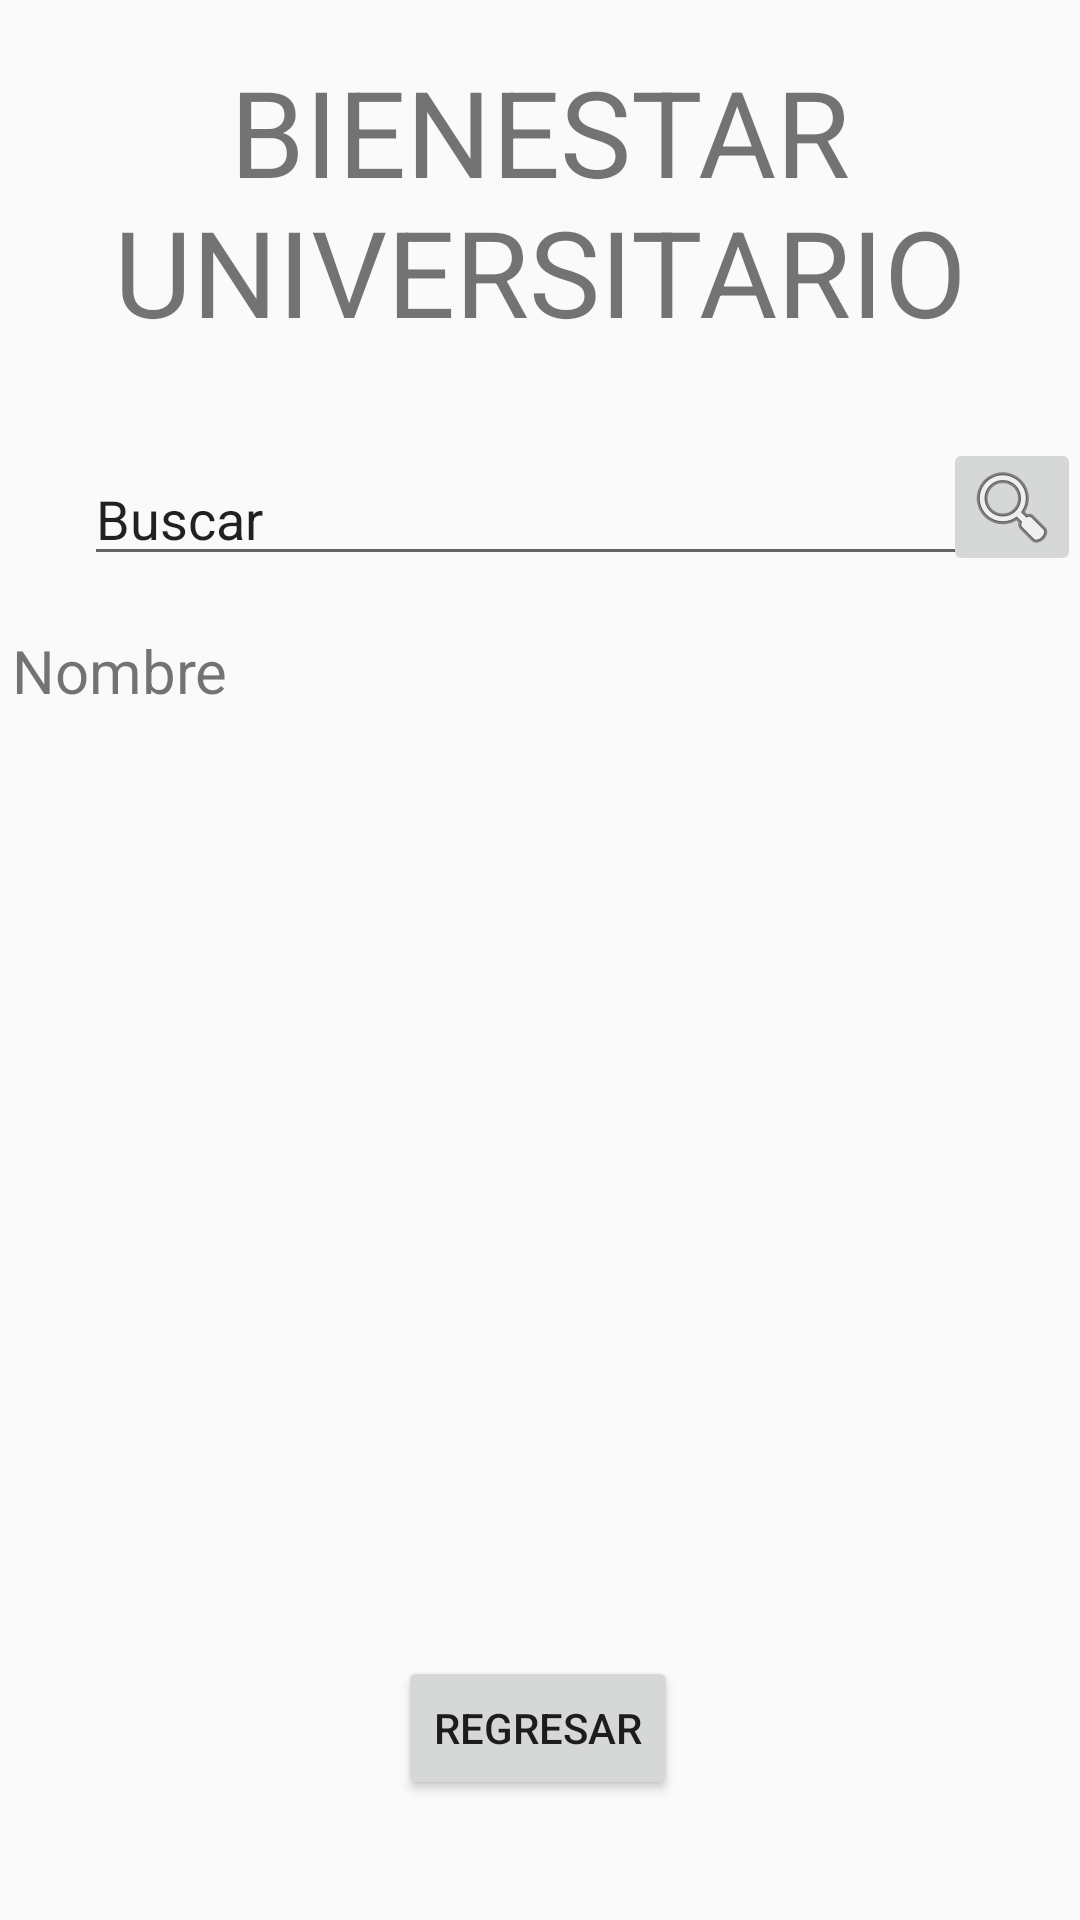

Layout XML and referenced resources for this Android screen:
<!-- AndroidManifest.xml: application theme AppTheme -->
<!-- res/layout/activity_bienestar.xml -->
<?xml version="1.0" encoding="utf-8"?>
<android.support.constraint.ConstraintLayout xmlns:android="http://schemas.android.com/apk/res/android"
    xmlns:app="http://schemas.android.com/apk/res-auto"
    xmlns:tools="http://schemas.android.com/tools"
    android:layout_width="match_parent"
    android:layout_height="match_parent"
    tools:context=".Bienestar">

    <ImageView
        android:id="@+id/imageView_logo"
        android:layout_width="match_parent"
        android:layout_height="wrap_content"
        android:layout_margin="10dp"
        android:layout_marginStart="5dp"
        android:layout_marginTop="10dp"
        android:layout_marginEnd="5dp"
        android:contentDescription="TODO"
        app:layout_constraintEnd_toEndOf="parent"
        app:layout_constraintStart_toStartOf="parent"
        app:layout_constraintTop_toTopOf="parent"
        app:srcCompat="@drawable/logo_poli" />

    <TextView
        android:id="@+id/textView_titulo"
        android:layout_width="337dp"
        android:layout_height="118dp"
        android:layout_marginBottom="16dp"
        android:text="BIENESTAR UNIVERSITARIO"
        android:textSize="40dp"
        app:layout_constraintBottom_toTopOf="@+id/editText_barraBusqueda"
        app:layout_constraintEnd_toEndOf="parent"
        app:layout_constraintHorizontal_bias="0.5"
        app:layout_constraintStart_toStartOf="parent"
        android:textAlignment="center"/>

    <EditText
        android:id="@+id/editText_barraBusqueda"
        android:layout_width="314dp"
        android:layout_height="41dp"
        android:layout_marginStart="28dp"
        android:layout_marginBottom="448dp"
        android:ems="10"
        android:inputType="textPersonName"
        android:text="Buscar"
        app:layout_constraintBottom_toBottomOf="parent"
        app:layout_constraintStart_toStartOf="parent" />

    <ImageButton
        android:id="@+id/imageButton_butonBuscar"
        android:layout_width="46dp"
        android:layout_height="46dp"
        android:layout_marginEnd="16dp"
        app:layout_constraintBottom_toBottomOf="@+id/editText_barraBusqueda"
        app:layout_constraintEnd_toEndOf="parent"
        app:layout_constraintHorizontal_bias="0.631"
        app:layout_constraintStart_toEndOf="@+id/editText_barraBusqueda"
        app:layout_constraintTop_toTopOf="@+id/editText_barraBusqueda"
        app:layout_constraintVertical_bias="1.0"
        app:srcCompat="@android:drawable/ic_menu_search" />

    <ScrollView
        android:layout_width="354dp"
        android:layout_height="342dp"
        app:layout_constraintBottom_toTopOf="@+id/button_Regresar"
        app:layout_constraintEnd_toEndOf="parent"
        app:layout_constraintHorizontal_bias="0.649"
        app:layout_constraintStart_toStartOf="parent"
        app:layout_constraintTop_toTopOf="parent"
        app:layout_constraintVertical_bias="1.0">

        <LinearLayout
            android:layout_width="match_parent"
            android:layout_height="wrap_content"
            android:orientation="vertical">

            <TextView
                android:id="@+id/textView_primerItem"
                android:layout_width="337dp"
                android:layout_height="match_parent"
                android:layout_marginBottom="16dp"
                android:text="Nombre"
                android:textSize="20dp"
                app:layout_constraintEnd_toEndOf="parent"
                app:layout_constraintHorizontal_bias="0.5"
                app:layout_constraintStart_toStartOf="parent" />

        </LinearLayout>
    </ScrollView>

    <Button
        android:id="@+id/button_Regresar"
        android:layout_width="wrap_content"
        android:layout_height="wrap_content"
        android:layout_marginBottom="40dp"
        android:text="REGRESAR"
        app:layout_constraintBottom_toBottomOf="parent"
        app:layout_constraintEnd_toEndOf="parent"
        app:layout_constraintHorizontal_bias="0.498"
        app:layout_constraintStart_toStartOf="parent" />

</android.support.constraint.ConstraintLayout>
<!-- resources referenced by this layout -->
<resources>
  <style name="AppTheme" parent="Theme.AppCompat.Light.DarkActionBar">
          
          <item name="colorPrimary">@color/colorPrimaryDark</item>
          <item name="colorPrimaryDark">@color/colorPrimaryDark</item>
          <item name="colorAccent">@color/colorAccent</item>
      </style>
  <color name="colorPrimaryDark">#0f385a</color>
  <color name="colorAccent">#0f385a</color>
</resources>
